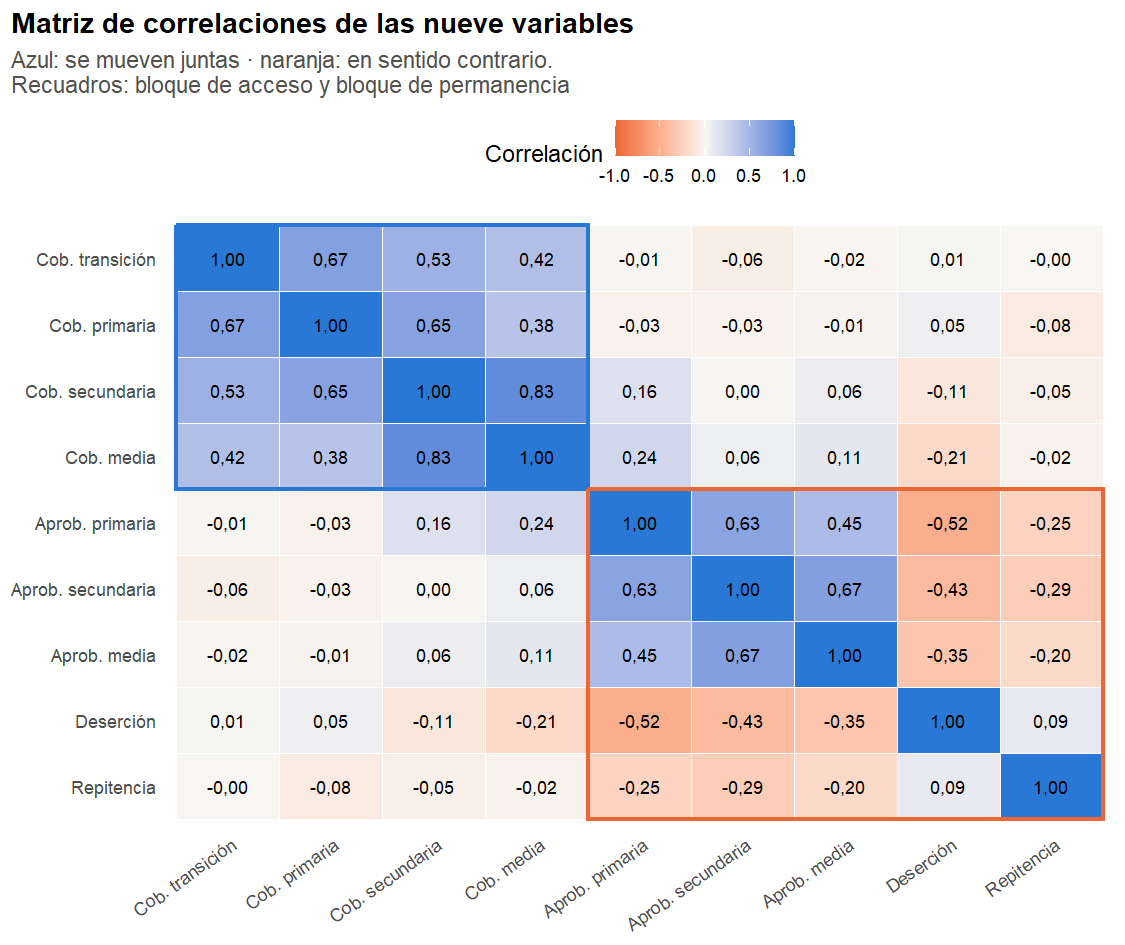

The data file committed next to this chart (first rows):
Variable, COBERTURA_NETA_TRANSICIÓN, COBERTURA_NETA_PRIMARIA, COBERTURA_NETA_SECUNDARIA, COBERTURA_NETA_MEDIA, APROBACIÓN_PRIMARIA, APROBACIÓN_SECUNDARIA, APROBACIÓN_MEDIA, DESERCIÓN, REPITENCIA
COBERTURA_NETA_TRANSICIÓN, 1, 0.666, 0.528, 0.416, -0.007, -0.059, -0.017, 0.01, -0.002
COBERTURA_NETA_PRIMARIA, 0.666, 1, 0.65, 0.383, -0.032, -0.03, -0.014, 0.05, -0.081
COBERTURA_NETA_SECUNDARIA, 0.528, 0.65, 1, 0.827, 0.16, 0.005, 0.063, -0.114, -0.047
COBERTURA_NETA_MEDIA, 0.416, 0.383, 0.827, 1, 0.235, 0.059, 0.108, -0.209, -0.023
APROBACIÓN_PRIMARIA, -0.007, -0.032, 0.16, 0.235, 1, 0.634, 0.449, -0.518, -0.251
APROBACIÓN_SECUNDARIA, -0.059, -0.03, 0.005, 0.059, 0.634, 1, 0.67, -0.427, -0.291
APROBACIÓN_MEDIA, -0.017, -0.014, 0.063, 0.108, 0.449, 0.67, 1, -0.352, -0.203
DESERCIÓN, 0.01, 0.05, -0.114, -0.209, -0.518, -0.427, -0.352, 1, 0.094
REPITENCIA, -0.002, -0.081, -0.047, -0.023, -0.251, -0.291, -0.203, 0.094, 1
